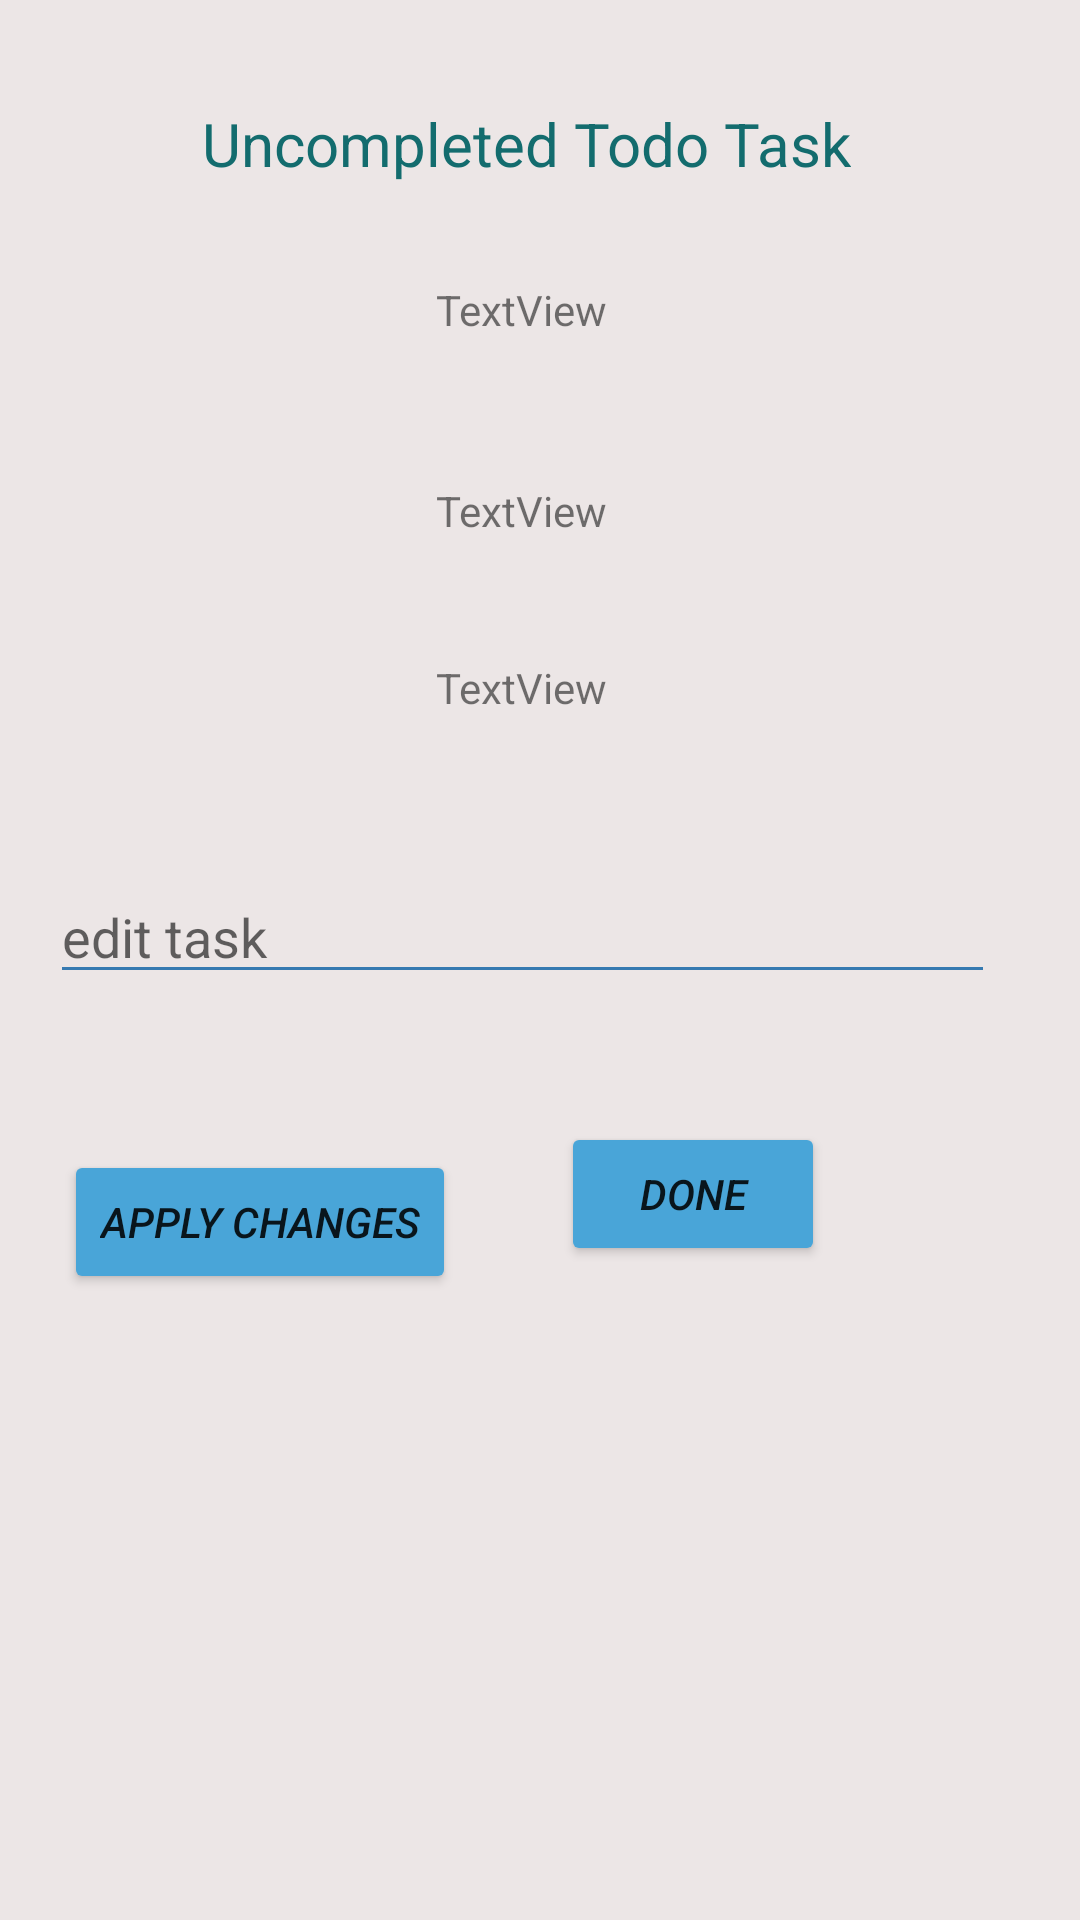

Android layout source for this screen:
<!-- AndroidManifest.xml: application theme AppTheme -->
<!-- res/layout/activity_not_completed_todo.xml -->
<?xml version="1.0" encoding="utf-8"?>
<androidx.constraintlayout.widget.ConstraintLayout xmlns:android="http://schemas.android.com/apk/res/android"
    xmlns:app="http://schemas.android.com/apk/res-auto"
    xmlns:tools="http://schemas.android.com/tools"
    android:layout_width="match_parent"
    android:layout_height="match_parent"
    android:background="#ECE6E6"
    tools:context=".NotCompletedTodo">


    <TextView
        android:id="@+id/currentTask"
        android:layout_width="wrap_content"
        android:layout_height="wrap_content"
        android:text="TextView"
        app:layout_constraintBottom_toBottomOf="parent"
        app:layout_constraintEnd_toEndOf="parent"
        app:layout_constraintHorizontal_bias="0.48"
        app:layout_constraintStart_toStartOf="parent"
        app:layout_constraintTop_toBottomOf="@+id/textView"
        app:layout_constraintVertical_bias="0.058" />


    <TextView
        android:id="@+id/creationTime_1"
        android:layout_width="wrap_content"
        android:layout_height="wrap_content"
        android:layout_marginTop="48dp"
        android:text="TextView"
        app:layout_constraintBottom_toBottomOf="parent"
        app:layout_constraintEnd_toEndOf="parent"
        app:layout_constraintHorizontal_bias="0.48"
        app:layout_constraintStart_toStartOf="parent"
        app:layout_constraintTop_toBottomOf="@+id/currentTask"
        app:layout_constraintVertical_bias="0.0" />

    <TextView
        android:id="@+id/editTime_1"
        android:layout_width="wrap_content"
        android:layout_height="wrap_content"
        android:text="TextView"
        app:layout_constraintBottom_toBottomOf="parent"
        app:layout_constraintEnd_toEndOf="parent"
        app:layout_constraintHorizontal_bias="0.48"
        app:layout_constraintStart_toStartOf="parent"
        app:layout_constraintTop_toBottomOf="@+id/creationTime_1"
        app:layout_constraintVertical_bias="0.091" />

    <EditText
        android:id="@+id/editTODO"
        android:layout_width="wrap_content"
        android:layout_height="wrap_content"
        android:ems="15"
        android:hint="@string/editTodo"
        android:backgroundTint="#367AB1"
        android:textCursorDrawable="@color/black"
        android:inputType="textMultiLine"
        android:textColor="@color/common_google_signin_btn_text_dark_default"

        app:layout_constraintBottom_toBottomOf="parent"
        app:layout_constraintEnd_toEndOf="parent"
        app:layout_constraintHorizontal_bias="0.373"
        app:layout_constraintStart_toStartOf="parent"
        app:layout_constraintTop_toBottomOf="@+id/editTime_1"
        app:layout_constraintVertical_bias="0.143" />


    <Button
        android:id="@+id/savebutton"
        android:layout_width="wrap_content"
        android:layout_height="wrap_content"
        android:layout_marginTop="52dp"
        android:backgroundTint="#49A5D8"
        android:text="@string/saveButton"
        android:textColor="@color/common_google_signin_btn_text_dark_default"
        android:textStyle="italic"
        app:layout_constraintBottom_toBottomOf="parent"
        app:layout_constraintEnd_toStartOf="@+id/donebutton"
        app:layout_constraintHorizontal_bias="0.377"
        app:layout_constraintStart_toStartOf="parent"
        app:layout_constraintTop_toBottomOf="@+id/editTODO"
        app:layout_constraintVertical_bias="0.0" />

    <Button
        android:id="@+id/donebutton"
        android:layout_width="wrap_content"
        android:layout_height="wrap_content"
        android:backgroundTint="#49A5D8"
        android:textColor="@color/common_google_signin_btn_text_dark_default"
        android:textStyle="italic"
        android:text="@string/doneButton"
        app:layout_constraintBottom_toBottomOf="parent"
        app:layout_constraintEnd_toEndOf="parent"
        app:layout_constraintHorizontal_bias="0.687"
        app:layout_constraintStart_toStartOf="parent"
        app:layout_constraintTop_toBottomOf="@+id/editTODO"
        app:layout_constraintVertical_bias="0.164" />

    <TextView
        android:id="@+id/textView"
        android:layout_width="wrap_content"
        android:layout_height="wrap_content"
        android:text="@string/nonCompletedTodo"
        android:textColor="#136C6E"
        android:textSize="20sp"
        app:layout_constraintBottom_toBottomOf="parent"
        app:layout_constraintEnd_toEndOf="parent"
        app:layout_constraintHorizontal_bias="0.468"
        app:layout_constraintStart_toStartOf="parent"
        app:layout_constraintTop_toTopOf="parent"
        app:layout_constraintVertical_bias="0.056" />
</androidx.constraintlayout.widget.ConstraintLayout>
<!-- resources referenced by this layout -->
<resources>
  <color name="black">#0E150E</color>
  <string name="doneButton">Done</string>
  <string name="editTodo">edit task</string>
  <string name="nonCompletedTodo">Uncompleted Todo Task</string>
  <string name="saveButton">apply changes</string>
  <style name="AppTheme" parent="Theme.AppCompat.Light.DarkActionBar">
          
          <item name="colorPrimary">#3B84A5</item>
          <item name="colorPrimaryDark">@color/black</item>
          <item name="colorAccent">@color/colorAccent</item>
      </style>
  <color name="colorAccent">#03DAC5</color>
</resources>
